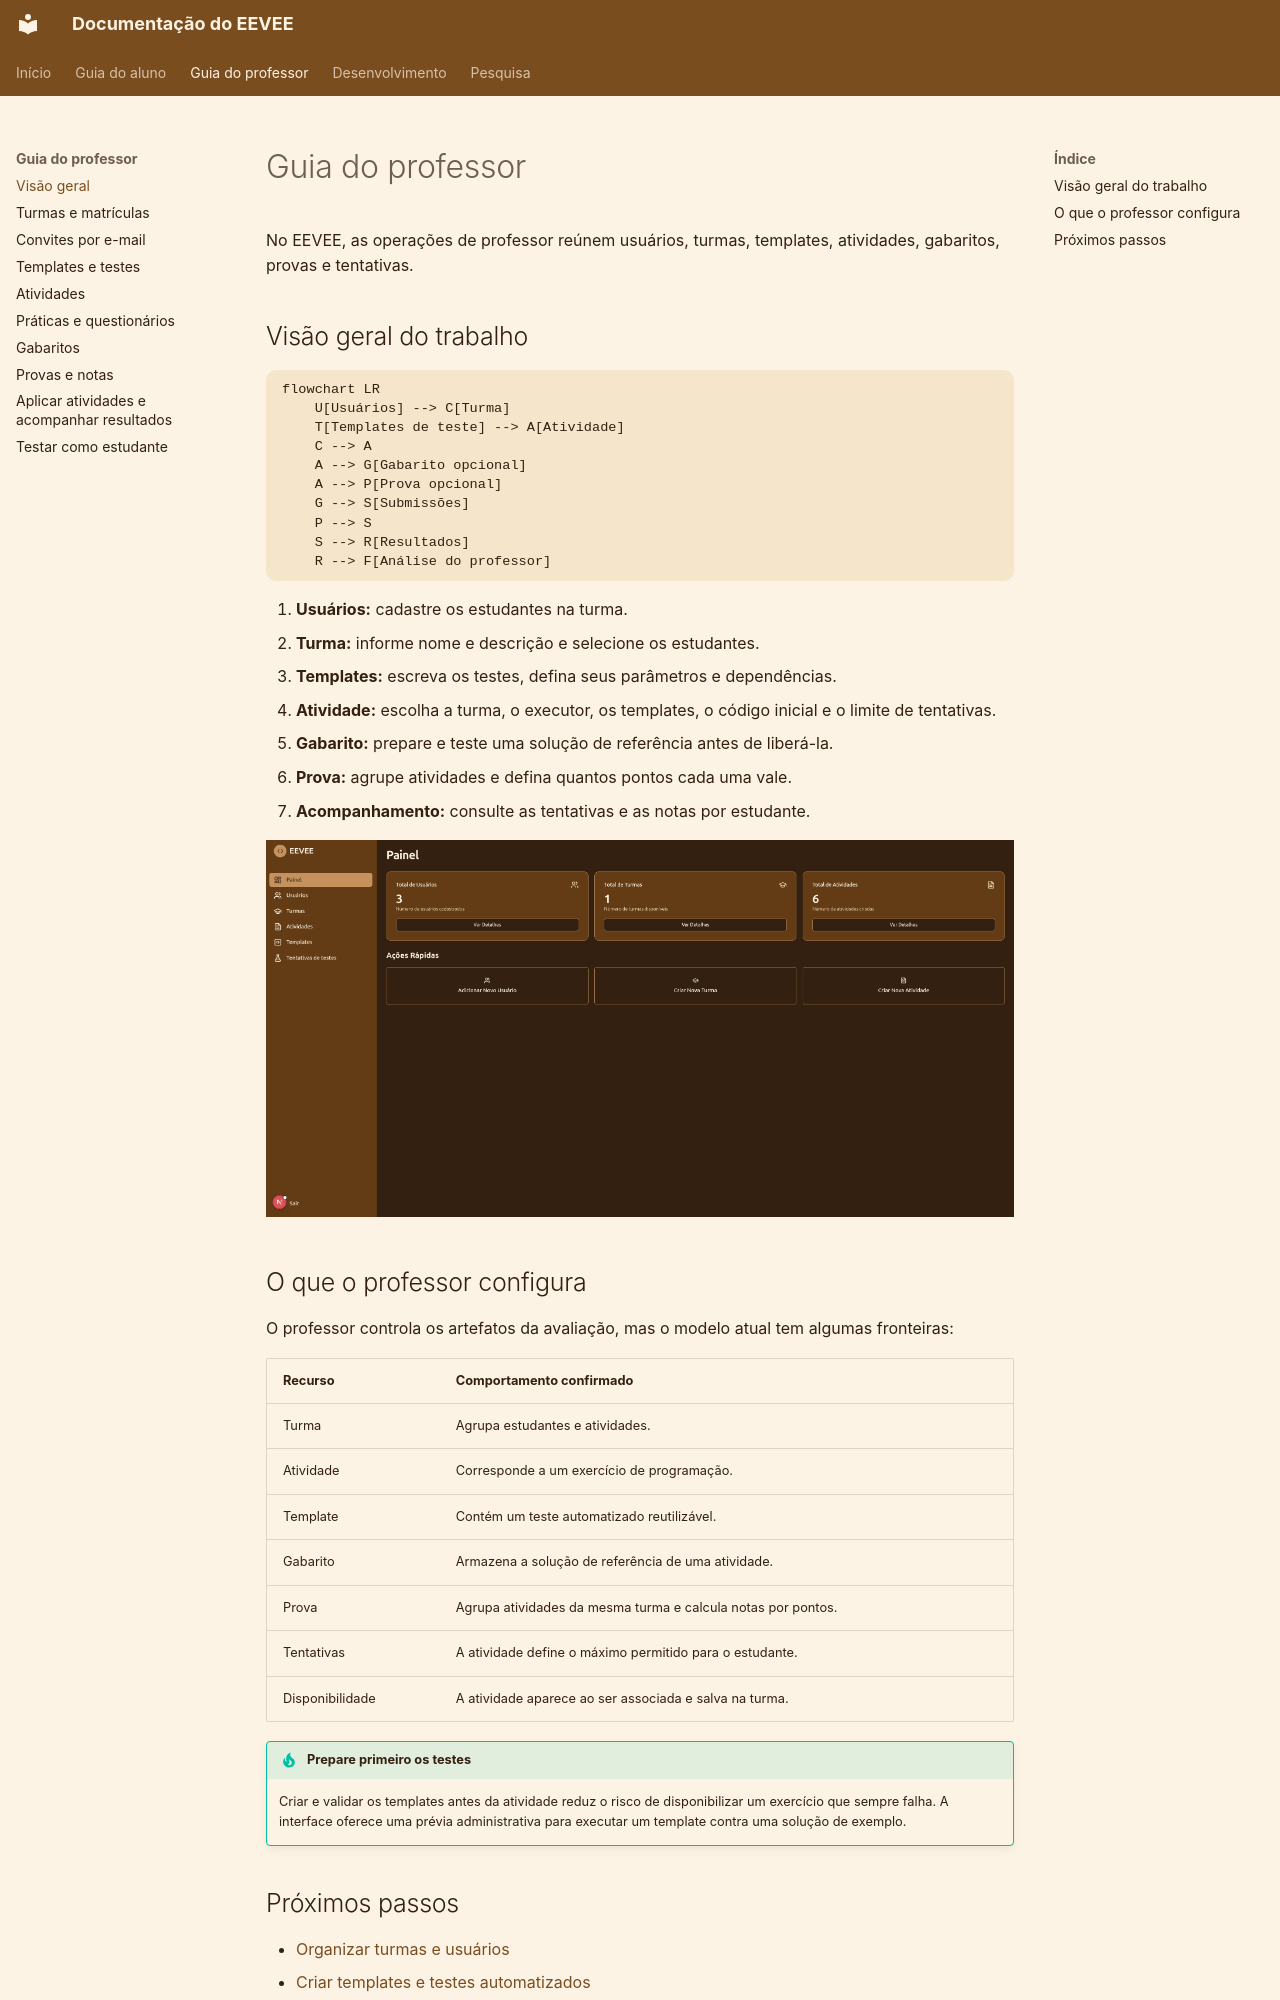

repository: COCSI-MG/eevee · page: teacher-guide/overview/index.html · generator: mkdocs

# Guia do professor

No EEVEE, as operações de professor reúnem usuários, turmas, templates, atividades, gabaritos, provas e tentativas.

## Visão geral do trabalho

```mermaid
flowchart LR
    U[Usuários] --> C[Turma]
    T[Templates de teste] --> A[Atividade]
    C --> A
    A --> G[Gabarito opcional]
    A --> P[Prova opcional]
    G --> S[Submissões]
    P --> S
    S --> R[Resultados]
    R --> F[Análise do professor]
```

1. **Usuários:** cadastre os estudantes na turma.
2. **Turma:** informe nome e descrição e selecione os estudantes.
3. **Templates:** escreva os testes, defina seus parâmetros e dependências.
4. **Atividade:** escolha a turma, o executor, os templates, o código inicial e o limite de tentativas.
5. **Gabarito:** prepare e teste uma solução de referência antes de liberá-la.
6. **Prova:** agrupe atividades e defina quantos pontos cada uma vale.
7. **Acompanhamento:** consulte as tentativas e as notas por estudante.

![imagem principal do painel](../images/painel-principal.png)

## O que o professor configura

O professor controla os artefatos da avaliação, mas o modelo atual tem algumas fronteiras:

| Recurso | Comportamento confirmado |
| --- | --- |
| Turma | Agrupa estudantes e atividades. |
| Atividade | Corresponde a um exercício de programação. |
| Template | Contém um teste automatizado reutilizável. |
| Gabarito | Armazena a solução de referência de uma atividade. |
| Prova | Agrupa atividades da mesma turma e calcula notas por pontos. |
| Tentativas | A atividade define o máximo permitido para o estudante. |
| Disponibilidade | A atividade aparece ao ser associada e salva na turma. |

!!! tip "Prepare primeiro os testes"
    Criar e validar os templates antes da atividade reduz o risco de disponibilizar um exercício que sempre falha. A interface oferece uma prévia administrativa para executar um template contra uma solução de exemplo.
